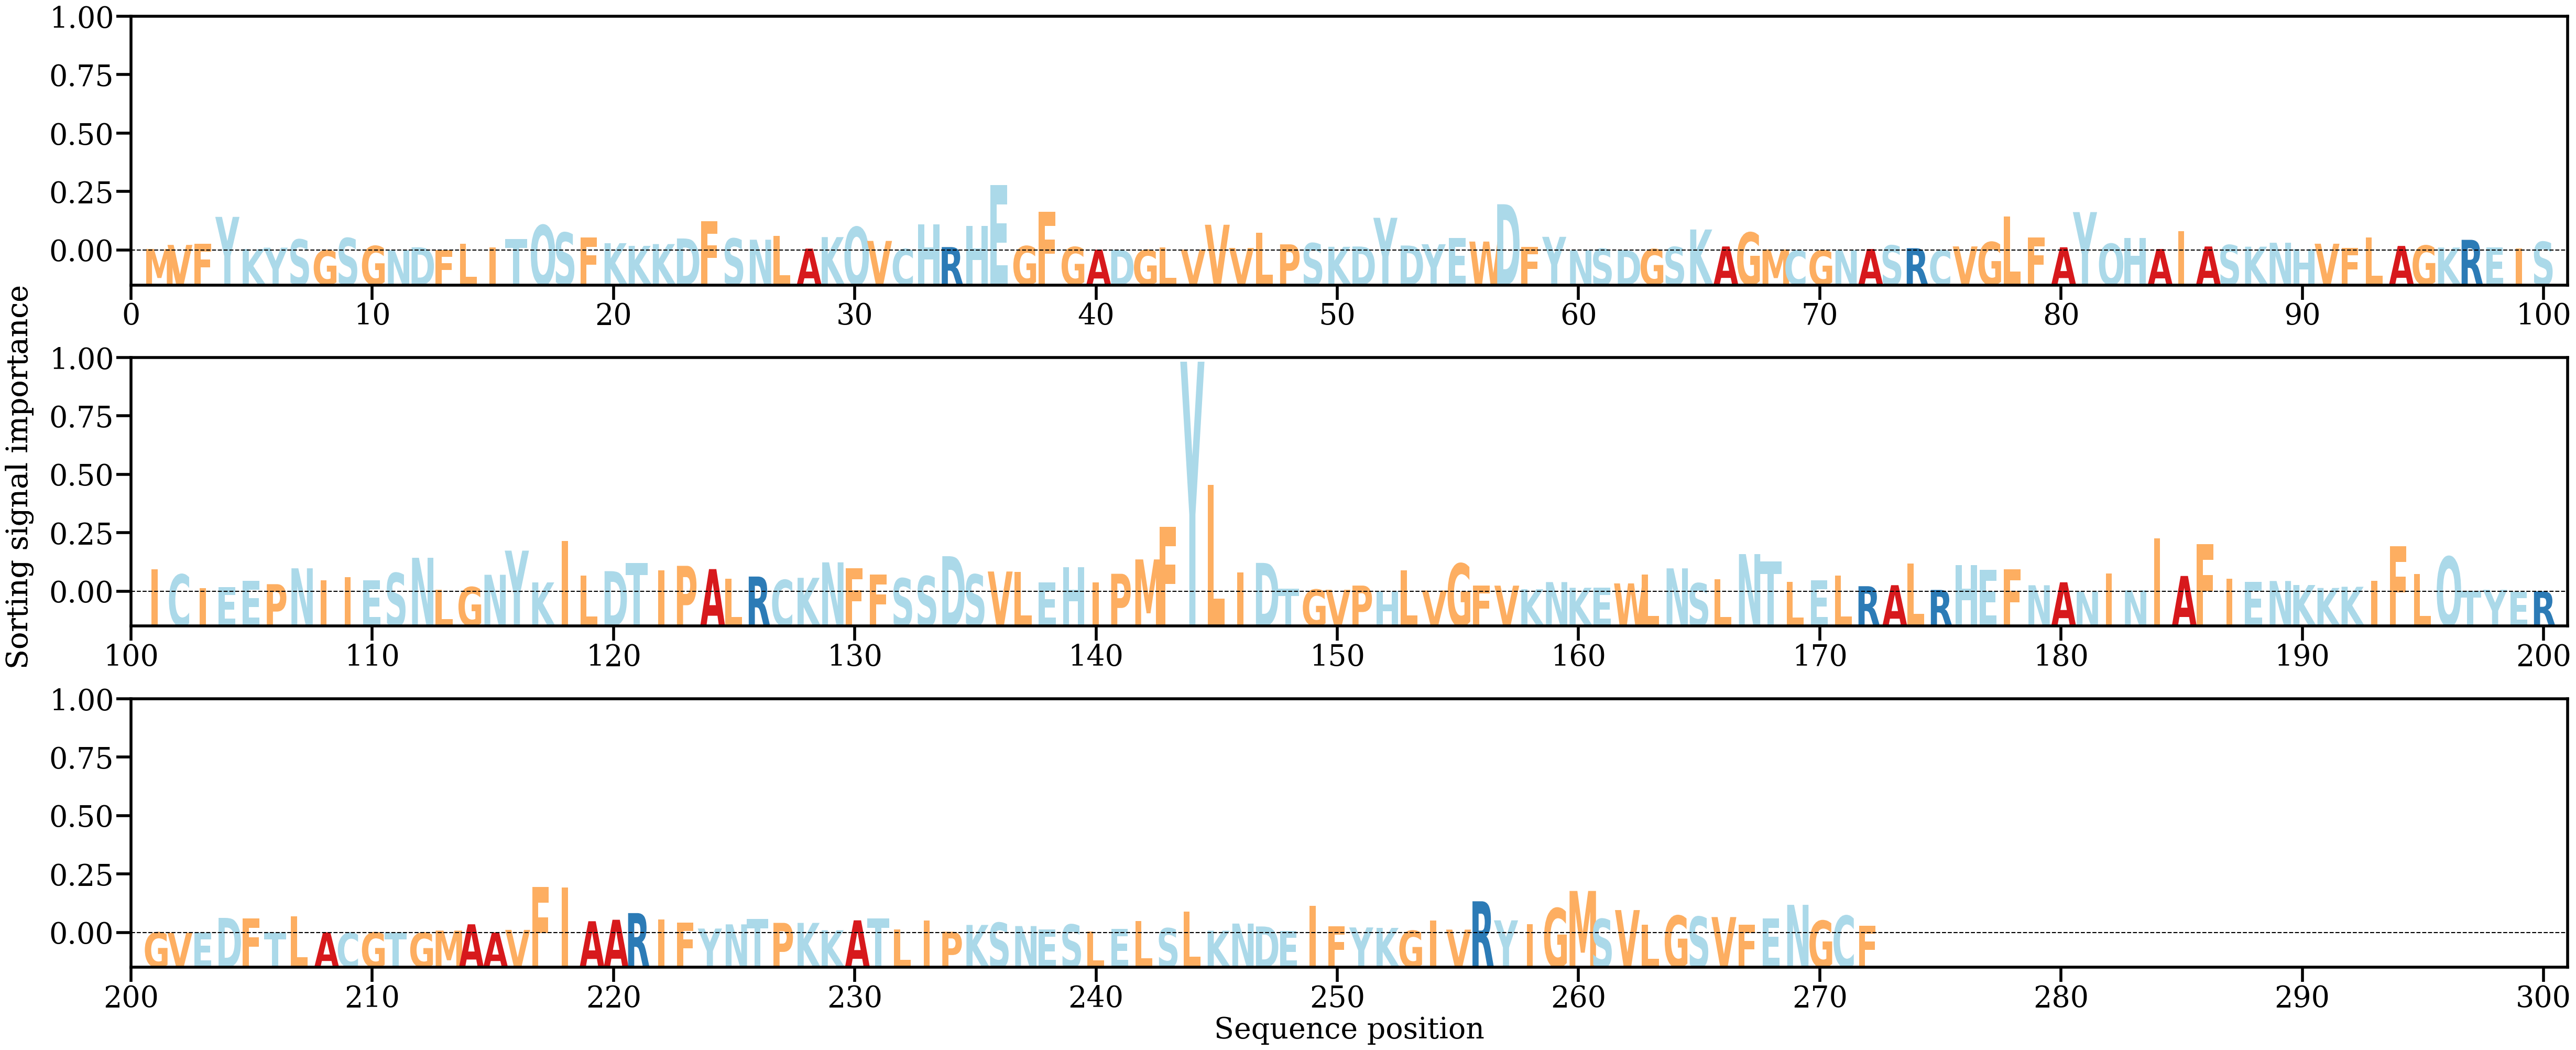

The table this chart was drawn from, first rows:
AA, Alpha
M, [0.0004077]
V, [0.00151805]
F, [0.00180012]
Y, [0.00916919]
K, [0.00038967]
Y, [0.00075934]
S, [0.00300117]
G, [6.0958635e-05]
S, [0.00337803]
G, [0.00122294]
N, [2.7964747e-05]
D, [0.00086263]
F, [0.00010009]
L, [0.0018113]
I, [0.0008291]
T, [0.00314622]
Q, [0.0069194]
S, [0.00487604]
F, [0.00355602]
K, [0.00198526]
K, [0.00125914]
K, [0.00174128]
D, [0.00327152]
F, [0.00802038]
S, [0.00325922]
N, [0.00293886]
L, [0.00392811]
A, [0.00051094]
K, [0.00365021]
Q, [0.00641315]
V, [0.00260622]
C, [0.00039354]
H, [0.00706626]
R, [0.00092539]
H, [0.00665147]
E, [0.01780817]
G, [0.00118944]
F, [0.01060783]
G, [0.00094349]
A, [0.00022431]
D, [0.00017732]
G, [0.00015498]
L, [0.00085384]
V, [0.0002342]
V, [0.00701764]
V, [0.00068102]
L, [0.00476711]
P, [0.00167042]
S, [0.00199131]
K, [0.00100166]
D, [0.0010869]
Y, [0.00891951]
D, [0.00134776]
Y, [0.00170057]
E, [0.00342237]
W, [0.00242906]
D, [0.01262002]
F, [0.00097493]
Y, [0.0037217]
N, [2.3943543e-05]
... 212 more rows
